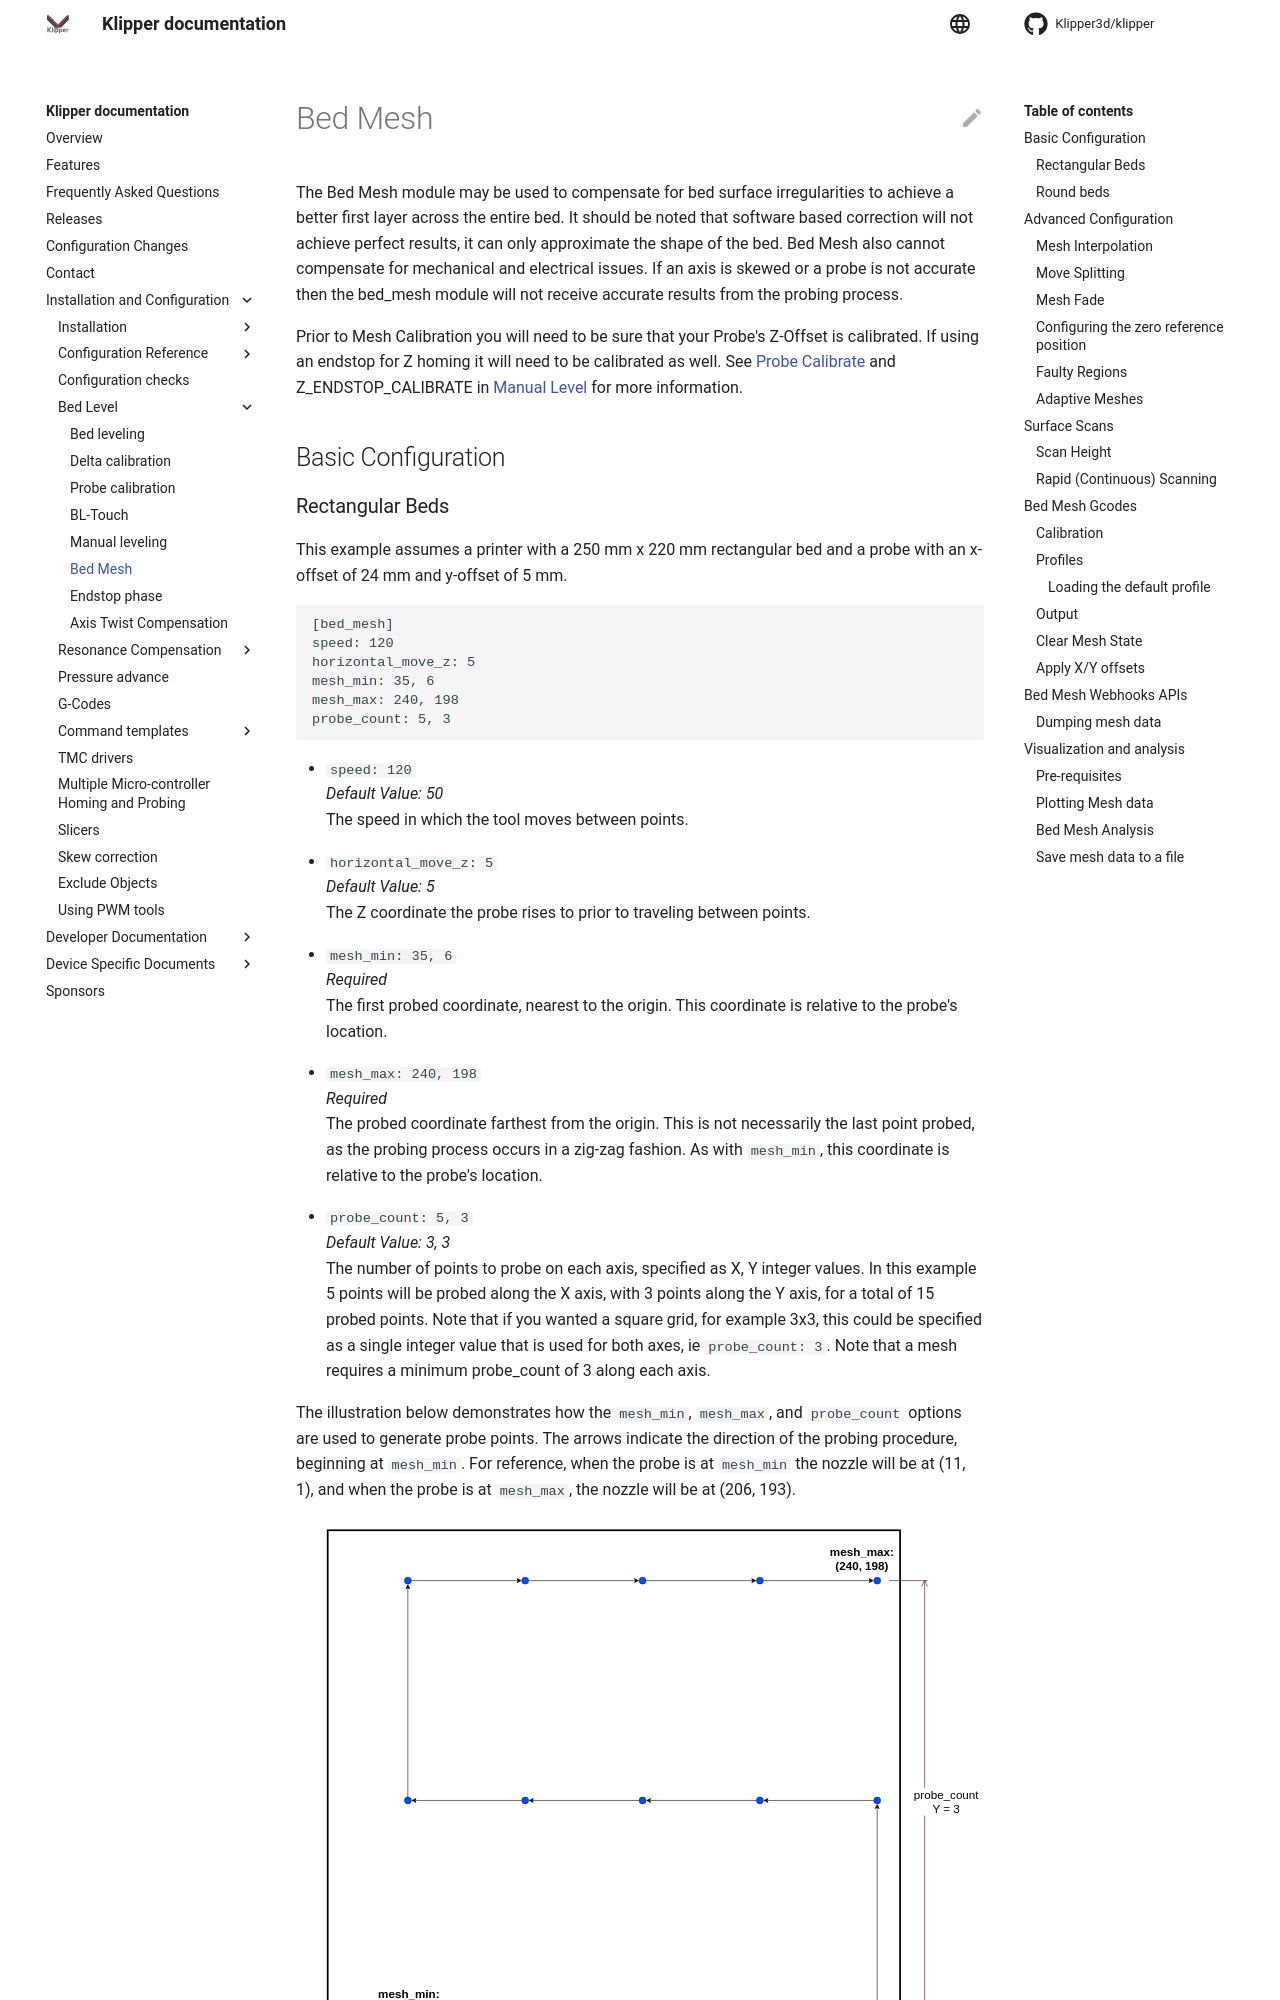

repository: TheJoshW/klipper · page: Bed_Mesh.html · generator: mkdocs

# Bed Mesh

The Bed Mesh module may be used to compensate for bed surface irregularities
to achieve a better first layer across the entire bed.  It should be noted
that software based correction will not achieve perfect results, it can only
approximate the shape of the bed.  Bed Mesh also cannot compensate for
mechanical and electrical issues.  If an axis is skewed or a probe is not
accurate then the bed_mesh module will not receive accurate results from
the probing process.

Prior to Mesh Calibration you will need to be sure that your Probe's
Z-Offset is calibrated.  If using an endstop for Z homing it will need
to be calibrated as well.  See [Probe Calibrate](Probe_Calibrate.md)
and Z_ENDSTOP_CALIBRATE in [Manual Level](Manual_Level.md) for more
information.

## Basic Configuration

### Rectangular Beds
This example assumes a printer with a 250 mm x 220 mm rectangular
bed and a probe with an x-offset of 24 mm and y-offset of 5 mm.

```
[bed_mesh]
speed: 120
horizontal_move_z: 5
mesh_min: 35, 6
mesh_max: 240, 198
probe_count: 5, 3
```

- `speed: 120`\
  _Default Value: 50_\
  The speed in which the tool moves between points.

- `horizontal_move_z: 5`\
  _Default Value: 5_\
  The Z coordinate the probe rises to prior to traveling between points.

- `mesh_min: 35, 6`\
  _Required_\
  The first probed coordinate, nearest to the origin.  This coordinate
  is relative to the probe's location.

- `mesh_max: 240, 198`\
  _Required_\
  The probed coordinate farthest from the origin.  This is not necessarily
  the last point probed, as the probing process occurs in a zig-zag fashion.
  As with `mesh_min`, this coordinate is relative to the probe's location.

- `probe_count: 5, 3`\
  _Default Value: 3, 3_\
  The number of points to probe on each axis, specified as X, Y integer
  values.  In this example 5 points will be probed along the X axis, with
  3 points along the Y axis, for a total of 15 probed points.  Note that
  if you wanted a square grid, for example 3x3, this could be specified
  as a single integer value that is used for both axes, ie `probe_count: 3`.
  Note that a mesh requires a minimum probe_count of 3 along each axis.

The illustration below demonstrates how the `mesh_min`, `mesh_max`, and
`probe_count` options are used to generate probe points.  The arrows indicate
the direction of the probing procedure, beginning at `mesh_min`.  For reference,
when the probe is at `mesh_min` the nozzle will be at (11, 1), and when the probe
is at `mesh_max`, the nozzle will be at (206, 193).

![bedmesh_rect_basic](img/bedmesh_rect_basic.svg)
